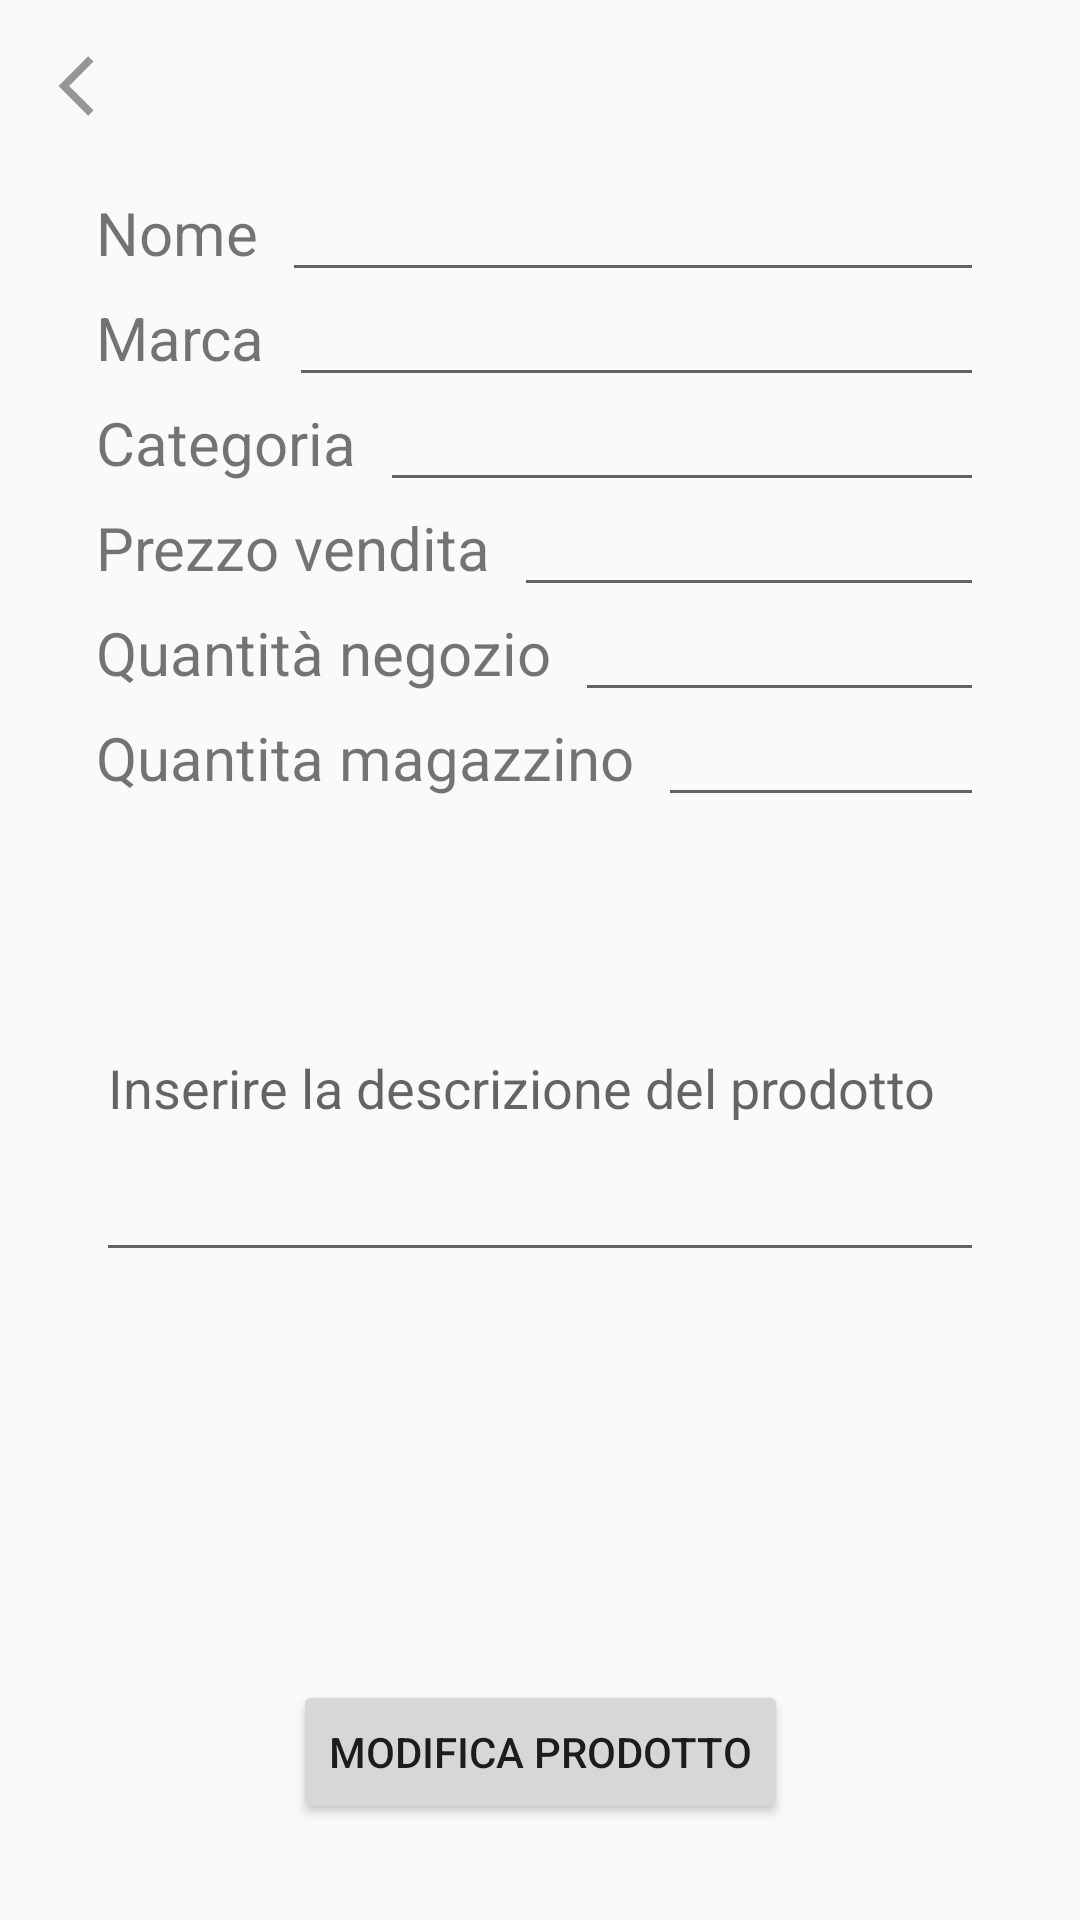

Here is an Android app screen rendered from its layout file. Give the layout XML and the strings, colors and styles it references.
<!-- AndroidManifest.xml: application theme Theme.AppCompat.Light.NoActionBar -->
<!-- res/layout/activity_modifica_prodotto.xml -->
<?xml version="1.0" encoding="utf-8"?>
<androidx.constraintlayout.widget.ConstraintLayout xmlns:android="http://schemas.android.com/apk/res/android"
    xmlns:app="http://schemas.android.com/apk/res-auto"
    xmlns:tools="http://schemas.android.com/tools"
    android:layout_width="match_parent"
    android:layout_height="match_parent"
    tools:context=".ModificaProdottoActivity">

    <ImageButton
        android:id="@+id/btnBack"
        android:layout_width="wrap_content"
        android:layout_height="wrap_content"
        android:layout_marginStart="16dp"
        android:layout_marginTop="16dp"
        android:background="@null"
        android:src="@drawable/ic_baseline_arrow_back_ios_24px"
        app:layout_constraintStart_toStartOf="parent"
        app:layout_constraintTop_toTopOf="parent" />

    <TextView
        android:id="@+id/txtPrezzoVendita"
        android:layout_width="wrap_content"
        android:layout_height="wrap_content"
        android:layout_marginStart="32dp"
        android:layout_marginTop="8dp"
        android:text="Prezzo vendita"
        android:textSize="20sp"
        app:layout_constraintStart_toStartOf="parent"
        app:layout_constraintTop_toBottomOf="@+id/txtCategoria" />

    <TextView
        android:id="@+id/txtQuantitaNegozio"
        android:layout_width="wrap_content"
        android:layout_height="wrap_content"
        android:layout_marginStart="32dp"
        android:layout_marginTop="8dp"
        android:text="Quantità negozio"
        android:textSize="20sp"
        app:layout_constraintStart_toStartOf="parent"
        app:layout_constraintTop_toBottomOf="@+id/txtPrezzoVendita" />

    <TextView
        android:id="@+id/txtQuantitaMagazzino"
        android:layout_width="wrap_content"
        android:layout_height="wrap_content"
        android:layout_marginStart="32dp"
        android:layout_marginTop="8dp"
        android:text="Quantita magazzino"
        android:textSize="20sp"
        app:layout_constraintStart_toStartOf="parent"
        app:layout_constraintTop_toBottomOf="@+id/txtQuantitaNegozio" />

    <EditText
        android:id="@+id/edtMarca"
        android:layout_width="0dp"
        android:layout_height="wrap_content"
        android:layout_marginStart="8dp"
        android:layout_marginEnd="32dp"
        android:ems="10"
        android:inputType="textPersonName"
        app:layout_constraintBaseline_toBaselineOf="@+id/txtMarca"
        app:layout_constraintEnd_toEndOf="parent"
        app:layout_constraintStart_toEndOf="@+id/txtMarca" />

    <EditText
        android:id="@+id/edtCategoria"
        android:layout_width="0dp"
        android:layout_height="wrap_content"
        android:layout_marginStart="8dp"
        android:layout_marginEnd="32dp"
        android:ems="10"
        android:inputType="textPersonName"
        app:layout_constraintBaseline_toBaselineOf="@+id/txtCategoria"
        app:layout_constraintEnd_toEndOf="parent"
        app:layout_constraintHorizontal_bias="0.0"
        app:layout_constraintStart_toEndOf="@+id/txtCategoria" />

    <EditText
        android:id="@+id/edtPrezzoVendita"
        android:layout_width="0dp"
        android:layout_height="wrap_content"
        android:layout_marginStart="8dp"
        android:layout_marginEnd="32dp"
        android:ems="10"
        android:inputType="textPersonName"
        app:layout_constraintBaseline_toBaselineOf="@+id/txtPrezzoVendita"
        app:layout_constraintEnd_toEndOf="parent"
        app:layout_constraintStart_toEndOf="@+id/txtPrezzoVendita" />

    <EditText
        android:id="@+id/edtQuantitaNegozio"
        android:layout_width="0dp"
        android:layout_height="wrap_content"
        android:layout_marginStart="8dp"
        android:layout_marginEnd="32dp"
        android:ems="10"
        android:inputType="textPersonName"
        app:layout_constraintBaseline_toBaselineOf="@+id/txtQuantitaNegozio"
        app:layout_constraintEnd_toEndOf="parent"
        app:layout_constraintStart_toEndOf="@+id/txtQuantitaNegozio" />

    <EditText
        android:id="@+id/edtQuantitaMagazzino"
        android:layout_width="0dp"
        android:layout_height="wrap_content"
        android:layout_marginStart="8dp"
        android:layout_marginEnd="32dp"
        android:ems="10"
        android:inputType="textPersonName"
        app:layout_constraintBaseline_toBaselineOf="@+id/txtQuantitaMagazzino"
        app:layout_constraintEnd_toEndOf="parent"
        app:layout_constraintStart_toEndOf="@+id/txtQuantitaMagazzino" />

    <EditText
        android:id="@+id/edtDescrizione"
        android:layout_width="0dp"
        android:layout_height="126dp"
        android:layout_marginStart="32dp"
        android:layout_marginTop="32dp"
        android:layout_marginEnd="32dp"
        android:ems="10"
        android:hint="Inserire la descrizione del prodotto"
        android:inputType="textMultiLine|textPersonName"
        app:layout_constraintEnd_toEndOf="parent"
        app:layout_constraintHorizontal_bias="1.0"
        app:layout_constraintStart_toStartOf="parent"
        app:layout_constraintTop_toBottomOf="@+id/txtQuantitaMagazzino" />

    <TextView
        android:id="@+id/txtMarca"
        android:layout_width="wrap_content"
        android:layout_height="wrap_content"
        android:layout_marginStart="32dp"
        android:layout_marginTop="8dp"
        android:text="Marca"
        android:textSize="20sp"
        app:layout_constraintStart_toStartOf="parent"
        app:layout_constraintTop_toBottomOf="@+id/txtNome" />

    <TextView
        android:id="@+id/txtCategoria"
        android:layout_width="wrap_content"
        android:layout_height="wrap_content"
        android:layout_marginStart="32dp"
        android:layout_marginTop="8dp"
        android:text="Categoria"
        android:textSize="20sp"
        app:layout_constraintStart_toStartOf="parent"
        app:layout_constraintTop_toBottomOf="@+id/txtMarca" />

    <Button
        android:id="@+id/btnModificaProdotto"
        android:layout_width="wrap_content"
        android:layout_height="wrap_content"
        android:layout_marginStart="8dp"
        android:layout_marginEnd="8dp"
        android:layout_marginBottom="32dp"
        android:text="MODIFICA PRODOTTO"
        app:layout_constraintBottom_toBottomOf="parent"
        app:layout_constraintEnd_toEndOf="parent"
        app:layout_constraintStart_toStartOf="parent" />

    <TextView
        android:id="@+id/txtNome"
        android:layout_width="wrap_content"
        android:layout_height="wrap_content"
        android:layout_marginStart="32dp"
        android:layout_marginTop="64dp"
        android:text="Nome"
        android:textSize="20sp"
        app:layout_constraintStart_toStartOf="parent"
        app:layout_constraintTop_toTopOf="parent" />

    <EditText
        android:id="@+id/edtNome"
        android:layout_width="0dp"
        android:layout_height="wrap_content"
        android:layout_marginStart="8dp"
        android:layout_marginEnd="32dp"
        android:ems="10"
        android:inputType="textPersonName"
        app:layout_constraintBaseline_toBaselineOf="@+id/txtNome"
        app:layout_constraintEnd_toEndOf="parent"
        app:layout_constraintStart_toEndOf="@+id/txtNome" />
</androidx.constraintlayout.widget.ConstraintLayout>
<!-- resources referenced by this layout -->
<resources>
  <!-- drawable ic_baseline_arrow_back_ios_24px (drawable) -->
  <vector android:height="24dp" android:viewportHeight="48"
      android:viewportWidth="48" android:width="24dp" xmlns:android="http://schemas.android.com/apk/res/android">
      <path android:fillAlpha="0.4" android:fillColor="#FF000000"
          android:pathData="M30.34,9.04 L26.8,5.5 7,25.3 26.8,45.1l3.54,-3.54L14.08,25.3Z" android:strokeAlpha="0.4"/>
  </vector>
</resources>
